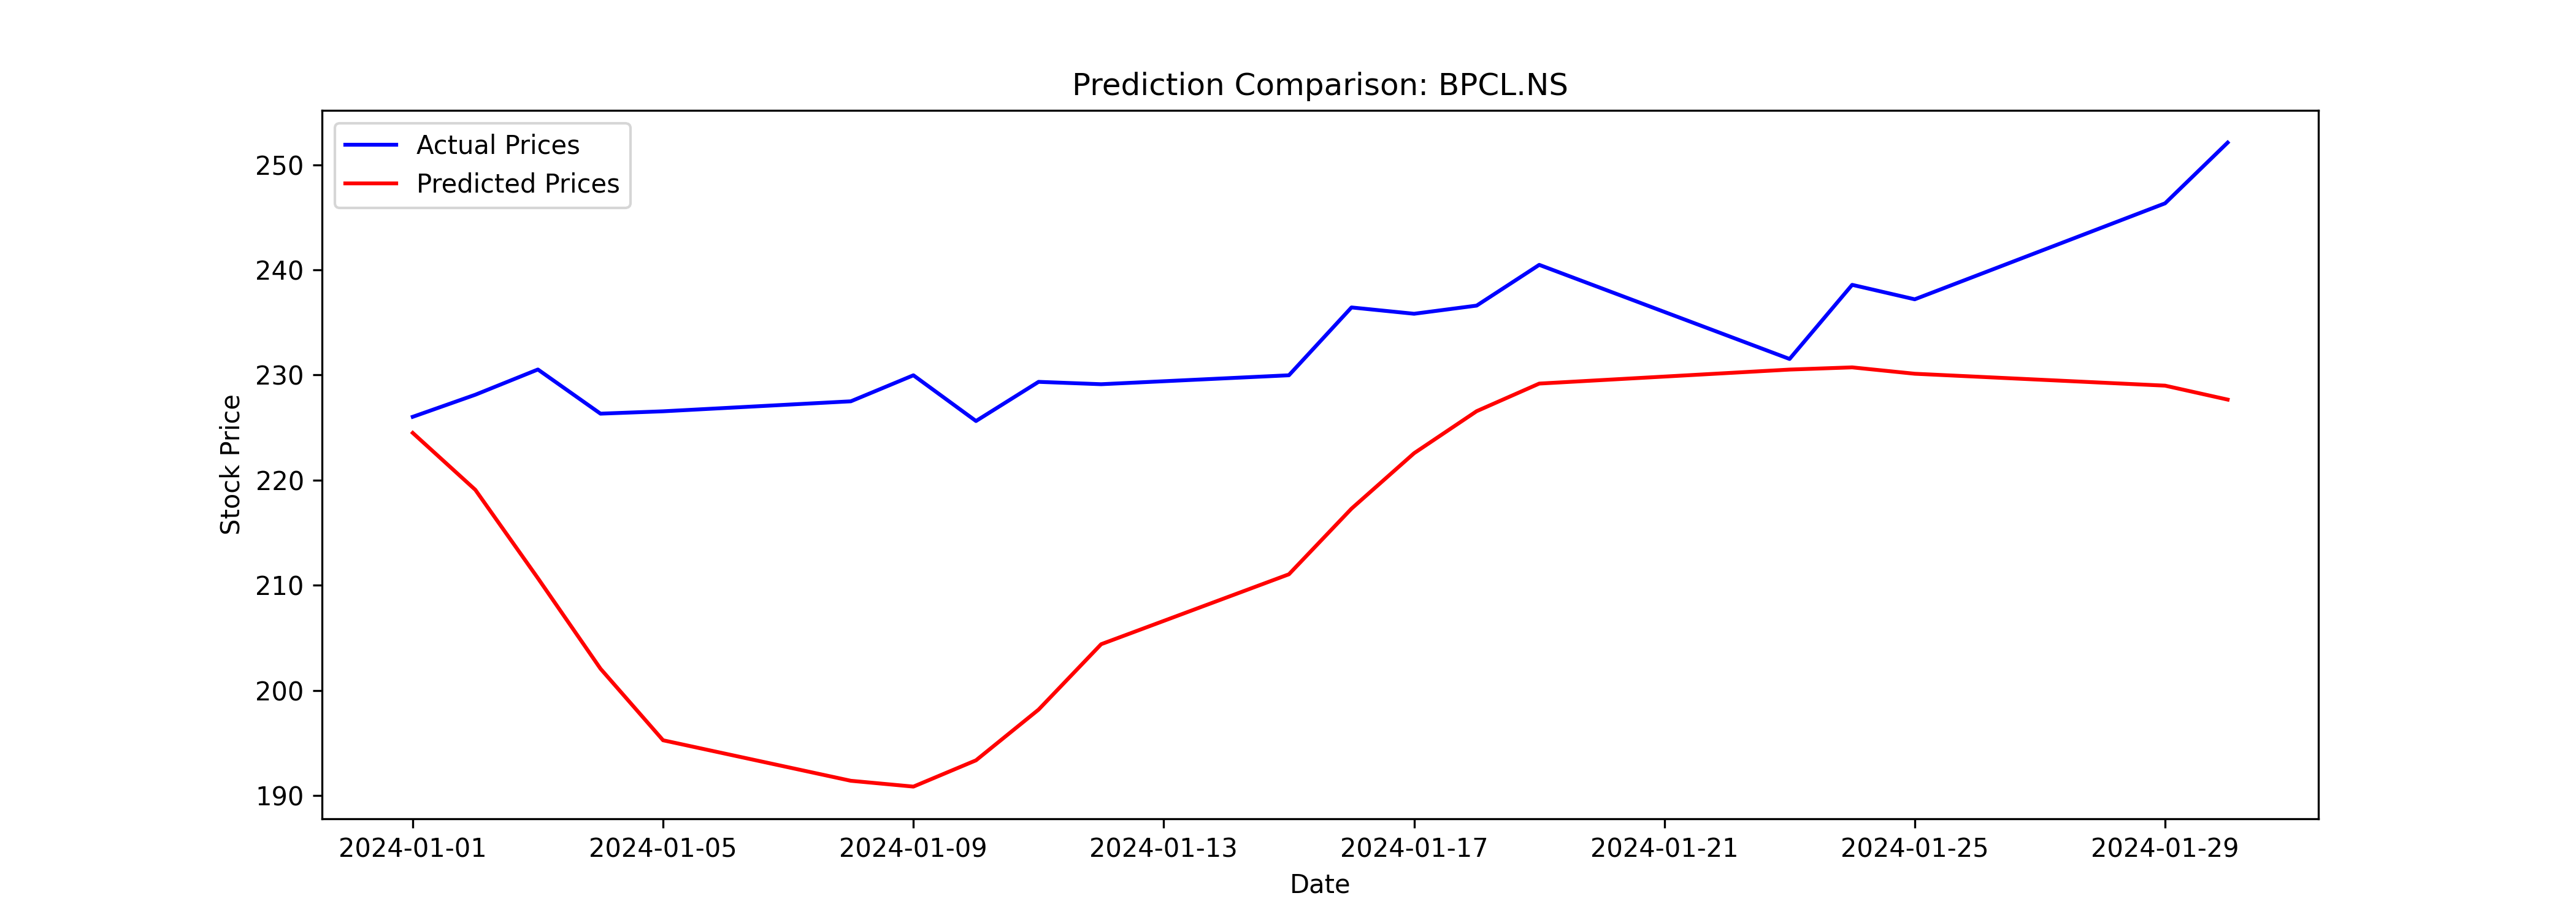

Source data for this figure (header and first rows):
Date, Close, Predicted
2024-01-01, 226, 224.5
2024-01-02, 228.1, 219.1
2024-01-03, 230.5, 210.7
2024-01-04, 226.3, 202.1
2024-01-05, 226.6, 195.3
2024-01-08, 227.5, 191.4
2024-01-09, 230, 190.9
2024-01-10, 225.6, 193.4
2024-01-11, 229.4, 198.2
2024-01-12, 229.1, 204.4
2024-01-15, 230, 211.1
2024-01-16, 236.4, 217.3
2024-01-17, 235.8, 222.6
2024-01-18, 236.6, 226.6
2024-01-19, 240.5, 229.2
2024-01-23, 231.5, 230.5
2024-01-24, 238.6, 230.7
2024-01-25, 237.2, 230.1
2024-01-29, 246.3, 229
2024-01-30, 252.1, 227.7
